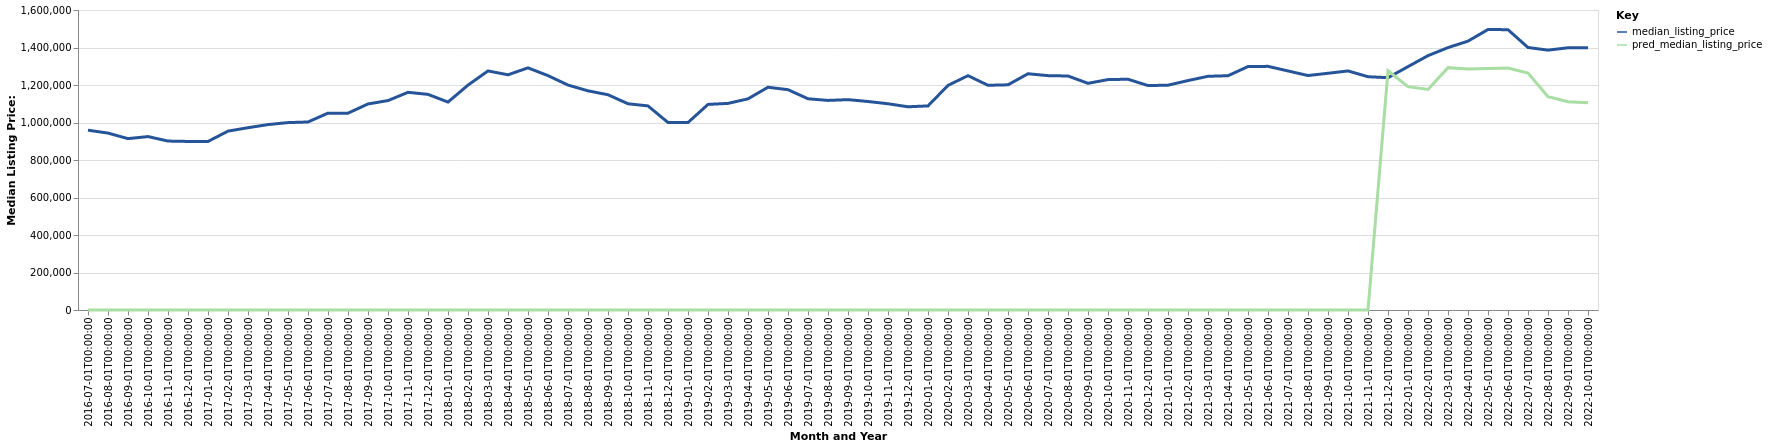

Source data for this figure (header and first rows):
date, time_idx, median_listing_price, thirty_year_interest_rate_five, month, county_name, active_listing_count, pred_median_listing_price, month_year
2016-07-01, 0, 959000, 3.72, 7, San Jose-Sunnyvale-Santa Clara, CA, 1977, 0, Jul-2016
2016-08-01, 1, 943500, 3.73, 8, San Jose-Sunnyvale-Santa Clara, CA, 1953, 0, Aug-2016
2016-09-01, 2, 914000, 3.66, 9, San Jose-Sunnyvale-Santa Clara, CA, 1907, 0, Sep-2016
2016-10-01, 3, 924945, 3.64, 10, San Jose-Sunnyvale-Santa Clara, CA, 1779, 0, Oct-2016
2016-11-01, 4, 901000, 3.66, 11, San Jose-Sunnyvale-Santa Clara, CA, 1468, 0, Nov-2016
2016-12-01, 5, 899000, 3.48, 12, San Jose-Sunnyvale-Santa Clara, CA, 1172, 0, Dec-2016
2017-01-01, 6, 899000, 3.45, 1, San Jose-Sunnyvale-Santa Clara, CA, 816.0, 0, Jan-2017
2017-02-01, 7, 954032, 3.5, 2, San Jose-Sunnyvale-Santa Clara, CA, 945.0, 0, Feb-2017
2017-03-01, 8, 972166, 3.52, 3, San Jose-Sunnyvale-Santa Clara, CA, 1042, 0, Mar-2017
2017-04-01, 9, 988888, 4.03, 4, San Jose-Sunnyvale-Santa Clara, CA, 1220, 0, Apr-2017
2017-05-01, 10, 999487, 4.32, 5, San Jose-Sunnyvale-Santa Clara, CA, 1302, 0, May-2017
2017-06-01, 11, 1002767, 4.2, 6, San Jose-Sunnyvale-Santa Clara, CA, 1289, 0, Jun-2017
2017-07-01, 12, 1050000, 4.19, 7, San Jose-Sunnyvale-Santa Clara, CA, 1178, 0, Jul-2017
2017-08-01, 13, 1049725, 4.3, 8, San Jose-Sunnyvale-Santa Clara, CA, 1121, 0, Aug-2017
2017-09-01, 14, 1099000, 4.1, 9, San Jose-Sunnyvale-Santa Clara, CA, 1022, 0, Sep-2017
2017-10-01, 15, 1116942, 4.05, 10, San Jose-Sunnyvale-Santa Clara, CA, 958.0, 0, Oct-2017
2017-11-01, 16, 1161000, 3.94, 11, San Jose-Sunnyvale-Santa Clara, CA, 819.0, 0, Nov-2017
2017-12-01, 17, 1150000, 4.03, 12, San Jose-Sunnyvale-Santa Clara, CA, 584.0, 0, Dec-2017
2018-01-01, 18, 1108983, 3.93, 1, San Jose-Sunnyvale-Santa Clara, CA, 571.0, 0, Jan-2018
2018-02-01, 19, 1199444, 3.83, 2, San Jose-Sunnyvale-Santa Clara, CA, 678.0, 0, Feb-2018
2018-03-01, 20, 1275000, 3.94, 3, San Jose-Sunnyvale-Santa Clara, CA, 801.0, 0, Mar-2018
2018-04-01, 21, 1254444, 3.95, 4, San Jose-Sunnyvale-Santa Clara, CA, 995.0, 0, Apr-2018
2018-05-01, 22, 1291500, 3.99, 5, San Jose-Sunnyvale-Santa Clara, CA, 1199, 0, May-2018
2018-06-01, 23, 1250000, 4.15, 6, San Jose-Sunnyvale-Santa Clara, CA, 1442, 0, Jun-2018
2018-07-01, 24, 1199722, 4.4, 7, San Jose-Sunnyvale-Santa Clara, CA, 1719, 0, Jul-2018
2018-08-01, 25, 1168900, 4.46, 8, San Jose-Sunnyvale-Santa Clara, CA, 1817, 0, Aug-2018
2018-09-01, 26, 1148000, 4.58, 9, San Jose-Sunnyvale-Santa Clara, CA, 2060, 0, Sep-2018
2018-10-01, 27, 1099944, 4.66, 10, San Jose-Sunnyvale-Santa Clara, CA, 2148, 0, Oct-2018
2018-11-01, 28, 1088450, 4.62, 11, San Jose-Sunnyvale-Santa Clara, CA, 2053, 0, Nov-2018
2018-12-01, 29, 1000000, 4.54, 12, San Jose-Sunnyvale-Santa Clara, CA, 1460, 0, Dec-2018
2019-01-01, 30, 999888, 4.6, 1, San Jose-Sunnyvale-Santa Clara, CA, 1265, 0, Jan-2019
2019-02-01, 31, 1096500, 4.72, 2, San Jose-Sunnyvale-Santa Clara, CA, 1441, 0, Feb-2019
2019-03-01, 32, 1101894, 4.9, 3, San Jose-Sunnyvale-Santa Clara, CA, 1636, 0, Mar-2019
2019-04-01, 33, 1126210, 4.94, 4, San Jose-Sunnyvale-Santa Clara, CA, 1806, 0, Apr-2019
2019-05-01, 34, 1188000, 4.75, 5, San Jose-Sunnyvale-Santa Clara, CA, 2174, 0, May-2019
2019-06-01, 35, 1175000, 4.51, 6, San Jose-Sunnyvale-Santa Clara, CA, 2367, 0, Jun-2019
2019-07-01, 36, 1126500, 4.41, 7, San Jose-Sunnyvale-Santa Clara, CA, 2299, 0, Jul-2019
2019-08-01, 37, 1117816, 4.41, 8, San Jose-Sunnyvale-Santa Clara, CA, 2190, 0, Aug-2019
2019-09-01, 38, 1121857, 4.2, 9, San Jose-Sunnyvale-Santa Clara, CA, 2107, 0, Sep-2019
2019-10-01, 39, 1112051, 4.14, 10, San Jose-Sunnyvale-Santa Clara, CA, 2022, 0, Oct-2019
2019-11-01, 40, 1100000, 3.84, 11, San Jose-Sunnyvale-Santa Clara, CA, 1613, 0, Nov-2019
2019-12-01, 41, 1083819, 3.81, 12, San Jose-Sunnyvale-Santa Clara, CA, 990.0, 0, Dec-2019
2020-01-01, 42, 1088500, 3.75, 1, San Jose-Sunnyvale-Santa Clara, CA, 820.0, 0, Jan-2020
2020-02-01, 43, 1198000, 3.73, 2, San Jose-Sunnyvale-Santa Clara, CA, 945.0, 0, Feb-2020
2020-03-01, 44, 1249805, 3.78, 3, San Jose-Sunnyvale-Santa Clara, CA, 1145, 0, Mar-2020
2020-04-01, 45, 1198500, 3.75, 4, San Jose-Sunnyvale-Santa Clara, CA, 1350, 0, Apr-2020
2020-05-01, 46, 1201000, 3.74, 5, San Jose-Sunnyvale-Santa Clara, CA, 1647, 0, May-2020
2020-06-01, 47, 1260000, 3.72, 6, San Jose-Sunnyvale-Santa Clara, CA, 1657, 0, Jun-2020
2020-07-01, 48, 1249950, 3.49, 7, San Jose-Sunnyvale-Santa Clara, CA, 1682, 0, Jul-2020
2020-08-01, 49, 1248000, 3.65, 8, San Jose-Sunnyvale-Santa Clara, CA, 1674, 0, Aug-2020
2020-09-01, 50, 1208897, 3.33, 9, San Jose-Sunnyvale-Santa Clara, CA, 1669, 0, Sep-2020
2020-10-01, 51, 1228950, 3.28, 10, San Jose-Sunnyvale-Santa Clara, CA, 1692, 0, Oct-2020
2020-11-01, 52, 1230748, 3.21, 11, San Jose-Sunnyvale-Santa Clara, CA, 1559, 0, Nov-2020
2020-12-01, 53, 1197000, 3.07, 12, San Jose-Sunnyvale-Santa Clara, CA, 1154, 0, Dec-2020
2021-01-01, 54, 1199000, 2.99, 1, San Jose-Sunnyvale-Santa Clara, CA, 972.0, 0, Jan-2021
2021-02-01, 55, 1223700, 2.93, 2, San Jose-Sunnyvale-Santa Clara, CA, 1055, 0, Feb-2021
2021-03-01, 56, 1246444, 2.88, 3, San Jose-Sunnyvale-Santa Clara, CA, 1182, 0, Mar-2021
2021-04-01, 57, 1249500, 2.84, 4, San Jose-Sunnyvale-Santa Clara, CA, 1252, 0, Apr-2021
2021-05-01, 58, 1298444, 2.71, 5, San Jose-Sunnyvale-Santa Clara, CA, 1244, 0, May-2021
2021-06-01, 59, 1299444, 2.79, 6, San Jose-Sunnyvale-Santa Clara, CA, 1327, 0, Jun-2021
... 16 more rows
